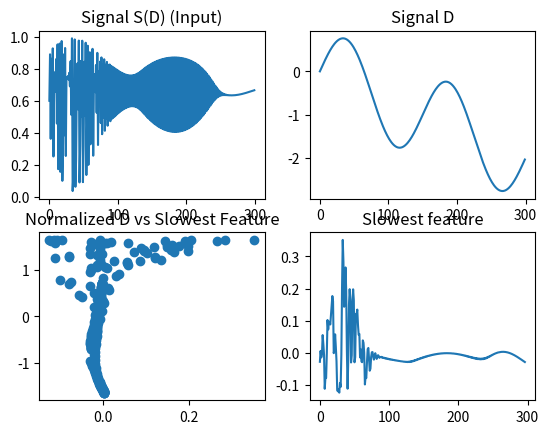

Write the Python code that produced this figure.
import numpy as np
import matplotlib.pyplot as plt
from itertools import combinations_with_replacement as combinations
from math import factorial as fac

class SFA:
    '''
    Slow feature analysis class that takes a set of input signals and
    calculates the transformation matrix and slow features for the inputs
    '''

    # Matrix dimensions (m -> rows, N -> columns)
    m = None               # Input signals
    N = None               # Input samples
    m_dyn = None           # Signals available after padding (m_dyn > m)
    N_dyn = None           # Samples available after padding (N_dyn < N)
    m_exp = None           # Signals available after expansion (m_exp > m)
    # Expansion doesn't affect number of available samples
    
    # s = Wx
    # If not dynamic: signals_dyn = signals
    # If not padded:  signals_exp = signals_dyn
    slow_features = None   # Slow features (s)
    trans_mat = None       # Transformation matrix (W)
    signals = None         # Raw input signals
    signals_dyn = None     # Padded raw input signals
    signals_exp = None     # Expanded input signals
    signals_cent = None    # Signals centered around 0 (x)
    
    # z = Qx
    signals_norm = None    # Normalized signals (z)
    white_mat = None       # Whitening matrix (Q)

    # s = Pz
    trans_nor_mat = None   # Transformation matrix for normalized signals (P)
    

    # Padding should be performed before expansion if both are desired
    # TODO: check if order actually matters, its enforced here for simplicity
    padded = False         # Has x been padded with time-delayed copies
    padded_copies = 0      # Number of padded copies (not including original)
    expanded = False       # Has there been non-linear expansion on x
    expanded_order = 1     # Order of nonlinear expansion
    
    def __init__(self, X):
        # Store input signals and dimensions
        
        if not isinstance(X, np.ndarray):
            raise TypeError("Expected a numpy ndarray object")

        if X.ndim == 1:
            # If the array input is 1-D, assume there is one signal with
            # multiple samples
            self.m = 1
            self.N = X.shape[0]
        else:
            self.m = X.shape[0]
            self.N = X.shape[1]
            
        self.signals = X

        return
    
    def center(self):
        # Center signals to 0 mean
        if self.expanded:
            X = self.signals_exp
            num_signals = self.m_exp
        elif self.padded:
            X = self.signals_dyn
            num_signals = self.m_dyn
        else:
            X = self.signals
            num_signals = self.m

        # X_means is a column vector where each element corresponds to
        # a signal (row or X) mean
        
        X_means = X.mean(axis=1).reshape((num_signals,1))

        self.signals_cent = X-X_means
        return

    def whiten(self):
        # Scale signals to unit variance using SVD
        X = self.signals_cent
        
        # SVD of the var-cov matrix
        Sigma = np.matmul(X,X.T)
        
        U,Lambda,UT = np.linalg.svd(Sigma)
        
        # Calculate the whitening matrix
        Q = np.matmul(np.diag(Lambda**-(1/2)),UT)
        Z = np.matmul(Q,X)

        self.white_mat = Q
        self.signals_norm = Z
        return
    
    def compute_slow_features(self):
        # TODO: Replace direct eigendecompsition for SVD
        Z = self.signals_norm
        
        # Approximate the first order time derivative of the signals
        Zdot = Z[:,1:] - Z[:,:-1]
        
        # Eigendecompisition of the var-cov matrix of Zdot
        Zdotcov = np.matmul(Zdot,Zdot.T)
        Omega, P = np.linalg.eig(Zdotcov)

        # The loadings are ordered to find the slowest varying features
        P, Omega = self.order(P,Omega)

        W = np.matmul(P.T,self.white_mat)
        S = np.matmul(P.T,Z)

        self.trans_norm_mat = P.T
        self.trans_mat = W
        self.slow_features = S

        return

    def order(self,eigenvectors,eigenvalues):
        # Sort and return the eigenvectors in ascending order according
        # to their eigenvalues
        if not isinstance(eigenvectors,np.ndarray):
            return TypeError("Expected an ndarray of eigenvectors")
        if not isinstance(eigenvalues,np.ndarray):
            raise TypeError("Expected an ndarray of eigenvalues")
        if not eigenvectors.shape[1]==eigenvalues.shape[0]:
            raise IndexError("Expected 1 eigenvalue per eigenvector: "
                              + "Received " + str(eigenvectors.shape[1])
                              + " eigenvectors and "
                              + str(eigenvalues.shape[0]) + "eigenvalues")
        # TODO: Use a more efficient sorting algorithm
        numvals = eigenvalues.shape[0]
        vals = np.empty_like(eigenvalues)
        vecs = np.empty_like(eigenvectors)
        for i in range(0,numvals):
            index = np.argmin(eigenvalues)
            vals[i] = eigenvalues[index]
            vecs[:,i] = eigenvectors[:,index]
            eigenvalues[index] = np.inf
        
        return(vecs,vals)

    def dynamize(self, copies):
        # Add time-delayed copies
        # copies does not include the original set of signals
        if self.padded:
            raise RuntimeError("Signals have already been dynamized")
        if self.expanded:
            # TODO: Check if this actually matters
            raise RuntimeError("Signals can't be expanded before dynamizing")
        if not type(copies) == int:
            raise TypeError("Expected an integer number of copies")
        if not copies > 0:
            raise ValueError("Invalid number of copies added")

        
        signals = self.signals

        m = self.m
        N = self.N        
        m_dyn = m*(copies+1) # Add 1 for original copy of signals
        N_dyn = N - copies
        X = np.zeros((m_dyn,N_dyn))

        for i in range(0,copies+1):
            start_row = i * m
            stop_row  = (i + 1) * m
            start_col = i
            stop_col = N - copies + i
            X[start_row:stop_row,:] = signals[:,start_col:stop_col]
        
        self.m_dyn = m_dyn
        self.N_dyn = N_dyn
        self.signals_dyn = X
        self.padded = True
        self.padded_copies = copies
        
        return
    
    def expand(self,n=2):
        '''
        Performs nonlinear expansion on signals where n is the
        order of expanson performed
        '''
        if self.expanded:
            raise RuntimeError("Signal has already been expanded")
        if not type(n) == int:
            raise TypeError("Expected an integer for the expansion order")
        if not n > 1:
            raise ValueError("Can't expand with order less than 2")

        if self.padded:
            num_signals = self.m_dyn
            num_samples = self.N_dyn
            X = self.signals_dyn
        else:
            num_signals = self.m
            num_samples = self.N
            X = self.signals

        # Find dimensions of expanded matrix
        k = num_signals # Order 1
        for r in range(2,n+1):
            # Order 2 -> n
            k += fac(r+num_signals-1)/(fac(r)*(fac(num_signals-1)))
        k = int(k)

        X_exp = np.empty((k,num_samples))
        

        # Add expanded signals
        # Order 1
        X_exp[0:num_signals,:] = X
        
        pos = num_signals # Where to add new signal
        for order in range(2,n+1):
            # Order 2 -> n
            for comb in combinations(range(num_signals),order):
                exp_signal = np.ones((1,num_samples))
                for i in comb:
                    exp_signal = exp_signal*X[i,:]
                X_exp[pos,:] = exp_signal
                pos += 1
        
        self.signals_exp = X_exp
        return


    def train(self):
        # Runs the SFA algorithm and returns the slow features
        self.center()
        self.whiten()
        self.compute_slow_features()
        
        return self.slow_features


if __name__ == "__main__":    
    ###########################################
    # Setting up a data sample
    # Example taken from:
    # https://towardsdatascience.com/a-brief-introduction-to-slow-feature-analysis-18c901bc2a58
    
    length = 300
    S = np.zeros((length,1),'d')
    D = np.zeros((length,1),'d')
    S[0] = 0.6
    for t in range(1,length):
        D[t] = np.sin(np.pi/75. * t) - t/150.
        S[t] = (3.7+0.35*D[t]) * S[t-1] * (1 - S[t-1])

    k = 3
    X = S.reshape((1,length))
    ###########################################
    
    # Run SFA
    SlowFeature = SFA(X)
    SlowFeature.dynamize(k)
    SlowFeature.expand(2)
    Y = SlowFeature.train().T

    # Plotting
    plt.figure()

    plt.subplot(2,2,1)
    plt.title("Signal S(D) (Input)")
    plt.plot(S)
    
    plt.subplot(2,2,2)
    plt.title("Signal D")
    plt.plot(D)
    
    D_norm = (D-D.mean())/(D.std())
    print(D_norm[k:].shape,Y.shape)
    plt.subplot(2,2,3)
    plt.title("Normalized D vs Slowest Feature")
    plt.scatter(Y[:,0],D_norm[k:])
    
    plt.subplot(2,2,4)
    plt.title("Slowest feature")
    plt.plot(Y[:,0])
    
    plt.show()
